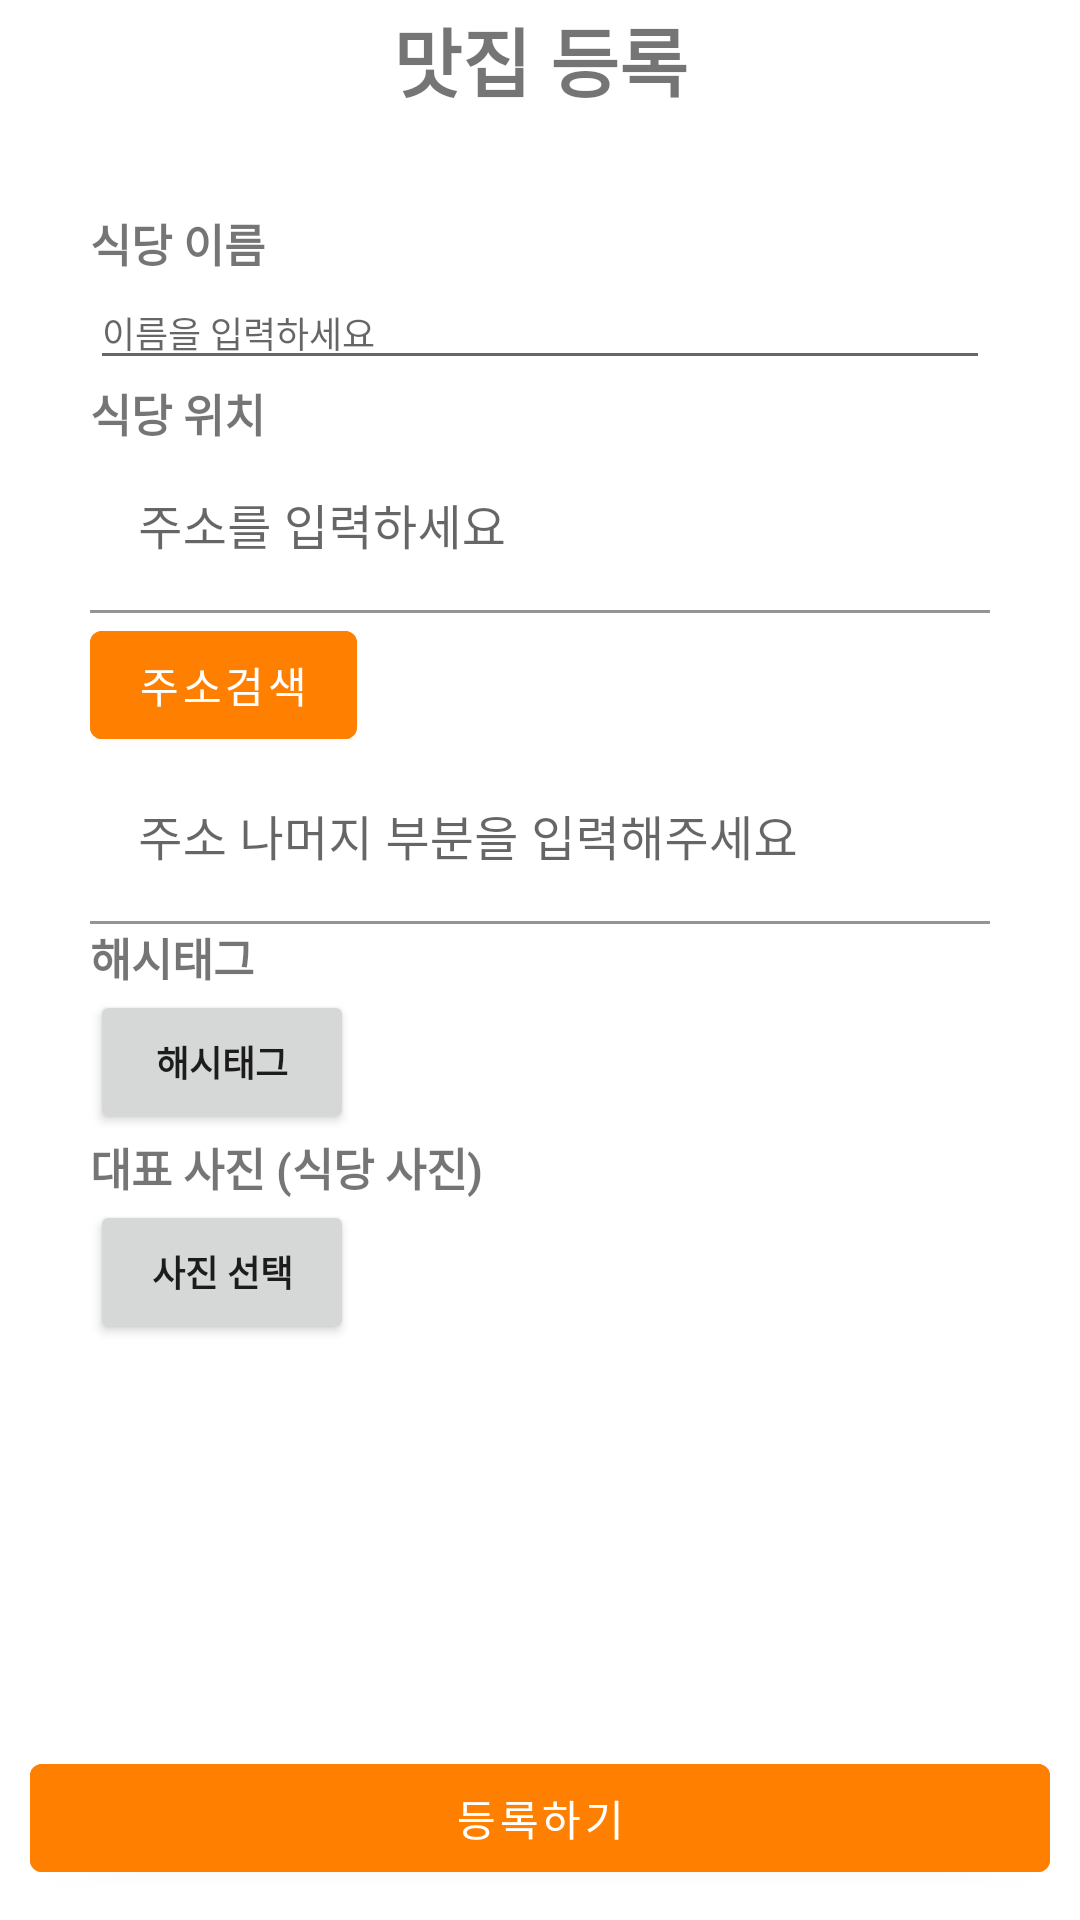

The Android layout XML behind this screen, and the referenced resources:
<!-- AndroidManifest.xml: application theme Theme.SpaceTaste -->
<!-- res/layout/nav3.xml -->
<?xml version="1.0" encoding="utf-8"?>
<LinearLayout xmlns:android="http://schemas.android.com/apk/res/android"
    android:layout_width="match_parent"
    android:layout_height="match_parent"
    android:orientation="vertical">
    //상단 고정
    <TextView
        android:id="@+id/nav3_info"
        android:layout_width="match_parent"
        android:layout_height="40dp"
        android:text="맛집 등록"
        android:textStyle="bold"
        android:textSize="25dp"
        android:gravity="center" />

    <ScrollView
        android:layout_width="match_parent"
        android:layout_height="0dp"
        android:layout_weight="1">

        <LinearLayout
            android:layout_width="match_parent"
            android:layout_height="match_parent"
            android:orientation="vertical"
            android:layout_margin="20dp"
            android:padding="10dp">

            <TextView
                android:id="@+id/nav3_1"
                android:layout_width="wrap_content"
                android:layout_height="wrap_content"
                android:layout_weight="1"
                android:textSize="15dp"
                android:text="식당 이름"
                android:textStyle="bold"/>

            <EditText
                android:id="@+id/nav3_name"
                android:layout_width="match_parent"
                android:layout_height="wrap_content"
                android:textSize="12dp"
                android:hint="이름을 입력하세요" />
            <TextView
                android:id="@+id/nav3_2"
                android:layout_width="wrap_content"
                android:layout_height="wrap_content"
                android:layout_weight="1"
                android:textSize="15dp"
                android:text="식당 위치"
                android:textStyle="bold"/>
            <LinearLayout
                android:layout_width="match_parent"
                android:layout_height="wrap_content"
                android:orientation="horizontal">
                <com.google.android.material.textfield.TextInputLayout
                    android:id="@+id/input_addr"
                    android:layout_width="match_parent"
                    android:layout_height="wrap_content">

                    <com.google.android.material.textfield.TextInputEditText
                        android:id="@+id/et_addr"
                        android:layout_width="match_parent"
                        android:layout_height="wrap_content"
                        android:background="@color/white"
                        android:hint="주소를 입력하세요"
                        android:inputType="text"
                        android:minLines="2" />

                    <Button
                        android:id="@+id/button"
                        android:layout_width="wrap_content"
                        android:layout_height="wrap_content"
                        android:backgroundTint="@color/orange"
                        android:text="주소검색" />
                </com.google.android.material.textfield.TextInputLayout>
            </LinearLayout>
            <com.google.android.material.textfield.TextInputLayout
                android:id="@+id/input_addrDetail"
                android:layout_width="match_parent"
                android:layout_height="wrap_content">

                <com.google.android.material.textfield.TextInputEditText
                    android:id="@+id/et_addrDetail"
                    android:layout_width="match_parent"
                    android:layout_height="wrap_content"
                    android:hint="주소 나머지 부분을 입력해주세요"
                    android:background="@color/white"
                    android:inputType="text"
                    android:minLines="2" />
            </com.google.android.material.textfield.TextInputLayout>

            <TextView
                android:id="@+id/nav3_6"
                android:layout_width="wrap_content"
                android:layout_height="wrap_content"
                android:layout_weight="1"
                android:textSize="15dp"
                android:text="해시태그"
                android:textStyle="bold"/>

            <androidx.appcompat.widget.AppCompatButton
                android:id="@+id/btnHashTag"
                android:layout_width="wrap_content"
                android:layout_height="wrap_content"
                android:text="해시태그"
                android:textStyle="bold"
                android:textSize="12dp"/>

            <TextView
                android:id="@+id/nav3_4"
                android:layout_width="wrap_content"
                android:layout_height="wrap_content"
                android:layout_weight="1"
                android:textSize="15dp"
                android:text="대표 사진 (식당 사진)"
                android:textStyle="bold"/>

            <androidx.appcompat.widget.AppCompatButton
                android:id="@+id/selectImageBtn"
                android:layout_width="wrap_content"
                android:layout_height="wrap_content"
                android:text="사진 선택"
                android:textStyle="bold"
                android:textSize="12dp"/>

            <ImageView
                android:id="@+id/add_image"
                android:layout_width="wrap_content"
                android:layout_height="wrap_content"
                android:layout_gravity="center"
                android:adjustViewBounds="true"
                android:maxWidth="200dp"
                android:maxHeight="200dp"
                android:onClick="onClick" />

        </LinearLayout>
    </ScrollView>
    //하단 고정
    <LinearLayout
        android:layout_width="match_parent"
        android:layout_height="wrap_content"
        android:orientation="horizontal">
        <Button
            android:layout_width="0dp"
            android:layout_height="wrap_content"
            android:layout_weight="1"
            android:layout_margin="10dp"
            android:backgroundTint="@color/orange"
            android:text="등록하기" />
    </LinearLayout>


</LinearLayout>
<!-- resources referenced by this layout -->
<resources>
  <color name="orange">#FF7F00</color>
  <color name="white">#FFFFFFFF</color>
  <style name="Theme.SpaceTaste" parent="Theme.MaterialComponents.DayNight.DarkActionBar">
          
          <item name="colorPrimary">#FF7F00</item>
          <item name="colorPrimaryVariant">@color/purple_700</item>
          <item name="colorOnPrimary">@color/white</item>
          
          <item name="colorSecondary">@color/teal_200</item>
          <item name="colorSecondaryVariant">@color/teal_700</item>
          <item name="colorOnSecondary">@color/black</item>
          
          <item name="android:statusBarColor" tools:targetApi="l">?attr/colorPrimaryVariant</item>
          
      </style>
  <color name="purple_700">#FF3700B3</color>
  <color name="teal_200">#FF03DAC5</color>
  <color name="teal_700">#FF018786</color>
  <color name="black">#FF000000</color>
</resources>
